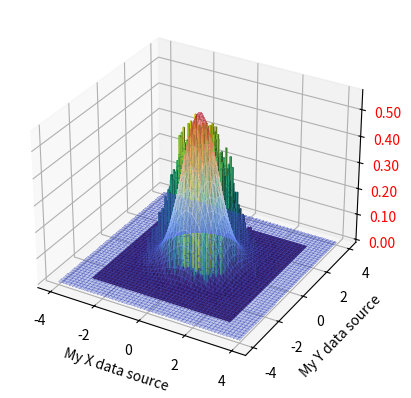

Generate this figure with matplotlib: (Note: this script raises an exception after producing the figure.)
#trialing commit

import numpy as np
import random as rdm
import matplotlib.pyplot as plt
from matplotlib import cm
from matplotlib.ticker import LinearLocator
import os
from matplotlib.image import NonUniformImage


'''values'''
mass = 1   # setting mass to be 1

ti = 0     # start time
tf = 4     # finish time
div_t = 1  # division of time points (i.e whole numbs, half, third etc))

epsilon = 1.3  # change in delta_xs size from spatial lattice spacing
N_cor = 5        # number of paths to be skipped path set (due to correlation)
N_CF = 10 ** 4    # number of updates

bins = 100     # number of bins for histogram

'''determinants/shorthands'''
n_tp = div_t * (tf - ti) + 1          # number of temporal points
n_tl = div_t * (tf - ti)              # number of temporal links
a = (tf - ti) / n_tl                  # size of time step
t_points = np.linspace(ti, tf, n_tp)  # temporal lattice points

Therm = 10 * N_cor    # number of sweeps through path set
Update = N_cor        # not necessary right now

m = mass           # shorthand for mass
nt = n_tp          # shorthand for no.t points
t = t_points       # shorthand for temporal lattice points
e = epsilon        # shorthand for epsilon
T = int(Therm)     # shorthand for sweeps 1 (and integer data type)
U = int(Update)    # shorthand for sweeps 2 (and integer data type)

print('nt = ' + str(nt) + ', ' + 'a = ' + str(a) + ', ' + 't = ' + str(t) + ', ' + 'epsilon = ' + str(e) +
      ', ' 'N_cor/Update = ' + str(N_cor) + ', ' + 'Thermal sweep = ' + str(T) + ', ' + 'N_CF = ' + str(N_CF)
      )

def pot(x, y):
    """simple harmonic oscillator potential"""
    r = np.sqrt(x ** 2 + y ** 2)
    V = 1/2 * r ** 2
    return V

def pdf(x, y):
    """prob density function"""
    r = np.sqrt(x ** 2 + y ** 2)
    prob = np.exp(- r ** 2) / (np.pi ** (1/2))
    #prob = np.exp( - r ** 2)/np.pi
    return prob

'''
V = pot1

x0 = -4
x1 = 4

X = np.linspace(x0, x1, 100)
Y = np.linspace(x0, x1, 100)
X, Y = np.meshgrid(X, Y)
Z = V(X, Y)

fig = plt.figure()
ax = fig.add_subplot(111, projection='3d')
ax.plot_surface(X, Y, Z, cmap=cm.coolwarm, linewidth=0, antialiased=False)
ax.zaxis.set_major_formatter('{x:.02f}')
ax.tick_params(axis='z', labelcolor='red')
plt.show()
'''

def actn(x, y, j, k, potential):
    """calculating energies"""
    N = len(x)
    jp = (j-1) % N
    jn = (j+1) % N
    kp = (k-1) % N
    kn = (k+1) % N

    r = np.sqrt(x[j] ** 2 + y[k] ** 2)
    rp = np.sqrt(x[jp] ** 2 + y[kp] ** 2)
    rn = np.sqrt(x[jn] ** 2 + y[kn] ** 2)

    KE = m * r * (r - rp - rn) / (a ** 2)
    PE = potential(x[j], y[k])
    E_tot = KE + PE
    Action = a * E_tot

    return Action

def Metropolis(path_x, path_y, potential):
    """creating the metropolis algorithm"""
    count = 0

    for j, x in enumerate(path_x):
        for k, y in enumerate(path_y):
            dx = rdm.uniform(-e, e)
            dy = rdm.uniform(-e, e)

            eval_px = path_x.copy()
            eval_py = path_y.copy()

            eval_px[j] = x + dx
            eval_py[k] = y + dy

            S1 = actn(path_x, path_y, j, k, potential)
            S2 = actn(eval_px, eval_py, j, k,  potential)
            dS = S2 - S1

            r = rdm.random()
            W = np.exp(-dS)
            if dS < 0 or W > r:
                path_x = eval_px
                path_y = eval_py
                count += 1

    return path_x, path_y, count


init_x = [0 for x in range(nt)]
init_y = [0 for y in range(nt)]
px1, py1, count = Metropolis(init_x, init_y, pot)
print(px1, py1, count/(nt**2))

"""generating paths and applying metropolis"""
all_ps_x = []
all_ps_y = []
t_counts = 0
for j in range(N_CF):
    start_px = init_x
    start_py = init_y
    for i in range(U):
        new_px, new_py, counts = Metropolis(start_px, start_py, pot)
        start_px = new_px
        start_py = new_py
        t_counts += counts
    all_ps_x.append(start_px)
    all_ps_y.append(start_py)

print('prop of changing point = ' + str(t_counts/((nt**2)*U*N_CF)))

"""all points fromn new_ps"""
ln = len(all_ps_x)
xpos= np.zeros([ln * nt])
ypos = np.zeros([ln * nt])
k = 0
for i in range(ln):
    for j in range(nt):
        xpos[k] = all_ps_x[i][j]
        ypos[k] = all_ps_y[i][j]
        k += 1

print('done')


x0 = min(xpos)
x1 = max(xpos)
y0 = min(ypos)
y1 = max(ypos)

X = np.linspace(-4, 4, 100)
Y = np.linspace(-4, 4, 100)
X, Y = np.meshgrid(X, Y)
Z = pdf(X, Y)
#Z = pot(X, Y)


fig, ax = plt.subplots(subplot_kw={"projection": "3d"})
#ax = fig.add_subplot(111, projection='3d')
hist, xedges, yedges = np.histogram2d(xpos, ypos, bins=bins)#, density=True)
Norm = np.max(Z)/np.max(hist) * hist

#print(x0, min(xedges), x1,  max(xedges))
#print(y0, min(yedges), y1, max(yedges))

x, y = np.meshgrid(xedges[:-1]+xedges[1:], yedges[:-1]+yedges[1:])
x = x.flatten()/2
y = y.flatten()/2
z = np.zeros_like (x)

#print(x0, min(x), x1, max(x))
#print(y0, min(y), y1, max(y))


dx = xedges [1] - xedges [0]
dy = yedges [1] - yedges [0]
dz = Norm.flatten()
cmap = cm.get_cmap('viridis')
max_height = np.max(dz)
min_height = np.min(dz)
rgba = [cmap((k-min_height)/max_height) for k in dz]

ax.bar3d(x, y, z, dx, dy, dz, color=rgba, zsort='average')
ax.plot_surface(X, Y, Z, cmap=cm.coolwarm, alpha=0.3, linewidth=0, antialiased=False)
#ax.zaxis.set_major_locator(LinearLocator(10))
ax.zaxis.set_major_formatter('{x:.02f}')
ax.tick_params(axis='z', labelcolor='red')
#plt.title("X vs. Y Amplitudes for ____ Data")
plt.xlabel("My X data source")
plt.ylabel("My Y data source")
dir, file = os.path.split(__file__)
plt.show()

fig = plt.figure(figsize=(6, 6))
# ax = fig.add_subplot(131, title='imshow: square bins')
# plt.imshow(H, interpolation='nearest', origin='lower',
#       extent=[xedges[0], xedges[-1], yedges[0], yedges[-1]])

ax = fig.add_subplot(title='Histogram Contour')
#        ,aspect='equal')
X, Y = np.meshgrid(xedges, yedges)
ax.pcolormesh(X, Y, H)
# plt.plot(xs, - (r**2 - xs**2) ** (1/2), 'k-')
# plt.plot(xs, (r**2 - xs**2) ** (1/2), 'k-')

# ax = fig.add_subplot(133, title='NonUniformImage: interpolated',
#        aspect='equal', xlim=xedges[[0, -1]], ylim=yedges[[0, -1]])
im = NonUniformImage(ax, interpolation='bilinear')
# xcenters = (xedges[:-1] + xedges[1:]) / 2
# ycenters = (yedges[:-1] + yedges[1:]) / 2
# im.set_data(xcenters, ycenters, H)
# ax.add_image(im)

plt.show()